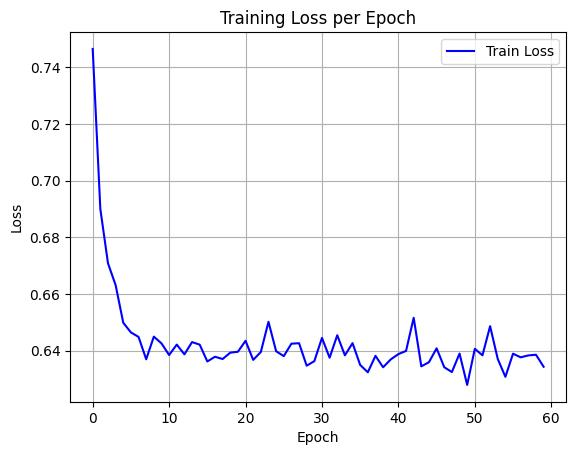

Source data for this figure (header and first rows):
epoch, train_loss
0, 0.7465
1, 0.69
2, 0.6709
3, 0.6631
4, 0.6498
5, 0.6464
6, 0.6448
7, 0.637
8, 0.6449
9, 0.6426
10, 0.6385
11, 0.6421
12, 0.6387
13, 0.643
14, 0.6421
15, 0.6362
16, 0.6379
17, 0.637
18, 0.6393
19, 0.6396
20, 0.6435
21, 0.6367
22, 0.6395
23, 0.6502
24, 0.6398
25, 0.6381
26, 0.6425
27, 0.6426
28, 0.6347
29, 0.6363
30, 0.6445
31, 0.6375
32, 0.6454
33, 0.6383
34, 0.6427
35, 0.635
36, 0.6324
37, 0.6382
38, 0.6341
39, 0.6369
40, 0.6388
41, 0.6399
42, 0.6516
43, 0.6345
44, 0.6359
45, 0.6408
46, 0.6342
47, 0.6325
48, 0.639
49, 0.6279
50, 0.6406
51, 0.6384
52, 0.6486
53, 0.6371
54, 0.6308
55, 0.6389
56, 0.6376
57, 0.6383
58, 0.6386
59, 0.6343
